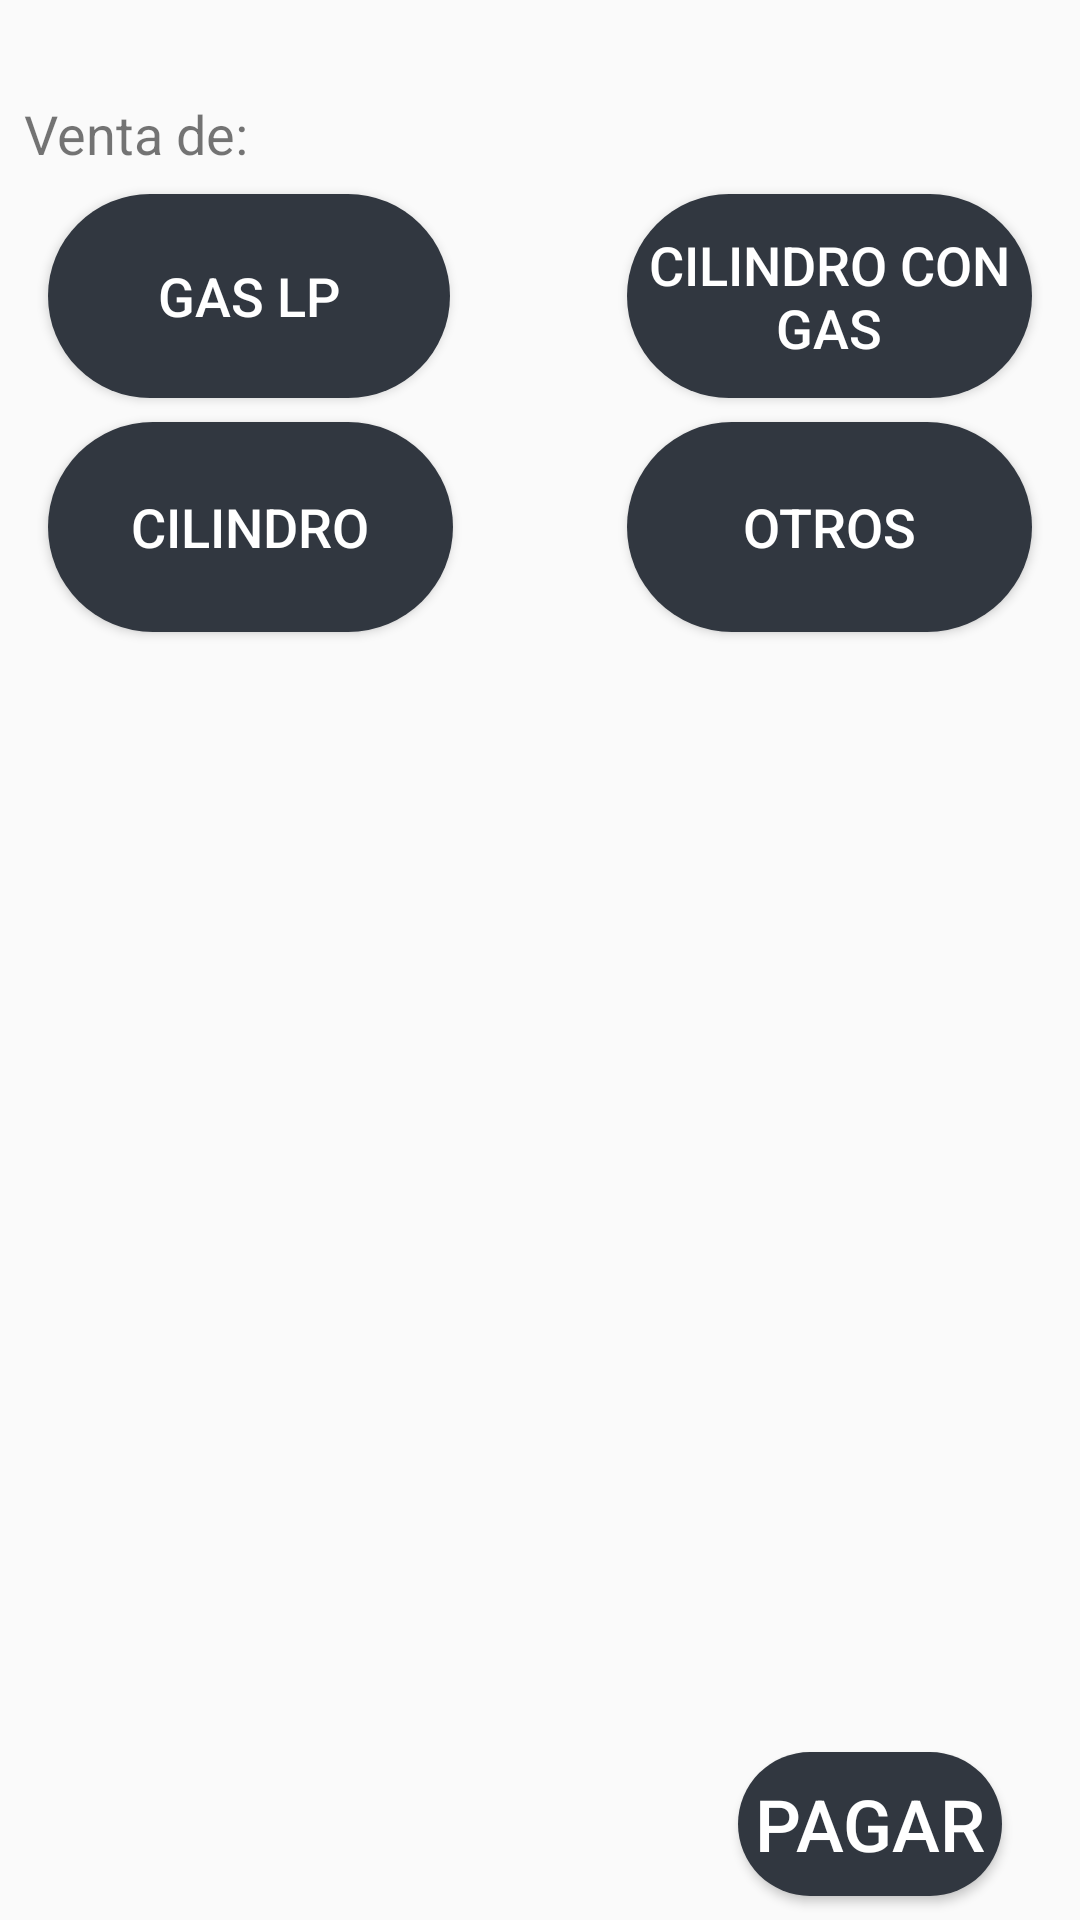

Layout XML and referenced resources for this Android screen:
<!-- AndroidManifest.xml: activity theme AppEnter -->
<!-- res/layout/activity_venta_gas.xml -->
<?xml version="1.0" encoding="utf-8"?>
<ScrollView xmlns:android="http://schemas.android.com/apk/res/android"
    xmlns:app="http://schemas.android.com/apk/res-auto"
    xmlns:tools="http://schemas.android.com/tools"
    android:layout_width="match_parent"
    android:layout_height="match_parent"
    android:fillViewport="true">
<android.support.constraint.ConstraintLayout
    xmlns:tools="http://schemas.android.com/tools"
    android:layout_width="match_parent"
    android:layout_height="wrap_content"
    tools:context=".Activity.VentaGasActivity">

    <TextView
        android:id="@+id/textView4"
        android:layout_width="match_parent"
        android:layout_height="wrap_content"
        android:layout_marginStart="8dp"
        android:layout_marginEnd="8dp"
        android:text=""
        android:textAlignment="center"
        android:textSize="18sp"
        app:layout_constraintEnd_toEndOf="parent"
        app:layout_constraintStart_toStartOf="parent"
        app:layout_constraintTop_toTopOf="parent" />

    <TextView
        android:id="@+id/TVVentaGasActivityTitulo"
        android:layout_width="match_parent"
        android:layout_height="wrap_content"
        android:layout_marginStart="8dp"
        android:layout_marginTop="8dp"
        android:layout_marginEnd="8dp"
        android:text="@string/venta_de"
        android:textSize="18sp"
        app:layout_constraintEnd_toEndOf="parent"
        app:layout_constraintStart_toStartOf="parent"
        app:layout_constraintTop_toBottomOf="@+id/textView4" />

    <Button
        android:id="@+id/BtnVentaGasActivityGasLp"
        style="@style/SagasTheme.Button"
        android:background="@drawable/ripple_effect"
        android:layout_width="134dp"
        android:layout_height="68dp"
        android:layout_marginStart="16dp"
        android:layout_marginTop="8dp"
        android:layout_weight="1"
        android:text="@string/gas_lp"
        android:textAlignment="center"
        android:textColor="@color/colorTextButtonLogin"
        android:textSize="18sp"
        app:layout_column="0"
        app:layout_constraintStart_toStartOf="parent"
        app:layout_constraintTop_toBottomOf="@+id/TVVentaGasActivityTitulo"
        app:layout_row="2"
        tools:ignore="UnusedAttribute" />

    <Button
        android:id="@+id/BtnVentaGasActivtiyCilindroConGas"
        style="@style/SagasTheme.Button"
        android:background="@drawable/ripple_effect"
        android:layout_width="135dp"
        android:layout_height="68dp"
        android:layout_marginTop="8dp"
        android:layout_marginEnd="16dp"
        android:layout_weight="1"
        android:text="@string/cilindro_con_gas_btn"
        android:textAlignment="center"
        android:textColor="@color/colorTextButtonLogin"
        android:textSize="18sp"
        app:layout_constraintEnd_toEndOf="parent"
        app:layout_constraintTop_toBottomOf="@+id/TVVentaGasActivityTitulo"
        tools:ignore="UnusedAttribute" />

    <Button
        android:id="@+id/BtnVentaGasActivityCilindro"
        style="@style/SagasTheme.Button"
        android:background="@drawable/ripple_effect"
        android:layout_width="135dp"
        android:layout_height="70dp"
        android:layout_marginStart="16dp"
        android:layout_marginTop="8dp"
        android:layout_weight="1"
        android:text="@string/cilindro"
        android:textAlignment="center"
        android:textColor="@color/colorTextButtonLogin"
        android:textSize="18sp"
        app:layout_column="0"
        app:layout_constraintStart_toStartOf="parent"
        app:layout_constraintTop_toBottomOf="@+id/BtnVentaGasActivityGasLp"
        app:layout_row="1"
        tools:ignore="UnusedAttribute" />

    <Button
        android:id="@+id/BtnVentaGasActivityOtros"
        style="@style/SagasTheme.Button"
        android:background="@drawable/ripple_effect"
        android:layout_width="135dp"
        android:layout_height="70dp"
        android:layout_marginTop="8dp"
        android:layout_marginEnd="16dp"
        android:layout_weight="1"
        android:text="@string/otros"
        android:textAlignment="center"
        android:textColor="@color/colorTextButtonLogin"
        android:textSize="18sp"
        app:layout_constraintEnd_toEndOf="parent"
        app:layout_constraintTop_toBottomOf="@+id/BtnVentaGasActivtiyCilindroConGas"
        tools:ignore="UnusedAttribute" />

    <ScrollView
        android:layout_width="0dp"
        android:layout_height="175dp"
        android:layout_marginStart="8dp"
        android:layout_marginEnd="8dp"
        android:layout_marginBottom="8dp"
        app:layout_constraintBottom_toTopOf="@+id/BtnVentagGasActivtyPagar"
        app:layout_constraintEnd_toEndOf="parent"
        app:layout_constraintStart_toStartOf="parent"
        app:layout_constraintTop_toBottomOf="@+id/BtnVentaGasActivityCilindro"
        tools:ignore="NestedScrolling">

        <HorizontalScrollView
            android:layout_width="match_parent"
            android:layout_height="wrap_content">

            <TableLayout
                android:id="@+id/TBVentaGasActivtyTabla"
                android:layout_width="wrap_content"
                android:layout_height="wrap_content"
                android:layout_marginStart="8dp"
                android:layout_marginTop="8dp"
                android:layout_marginEnd="8dp"
                app:layout_constraintBottom_toTopOf="@+id/BtnVentagGasActivtyPagar"
                app:layout_constraintEnd_toEndOf="parent"
                app:layout_constraintStart_toStartOf="parent"
                app:layout_constraintTop_toBottomOf="@+id/BtnVentaGasActivityCilindro">

            </TableLayout>
        </HorizontalScrollView>
    </ScrollView>

    <Button
        android:id="@+id/BtnVentagGasActivtyPagar"
        style="@style/SagasTheme.Button"
        android:background="@drawable/ripple_effect"
        android:layout_width="wrap_content"
        android:layout_height="wrap_content"
        android:layout_marginEnd="16dp"
        android:layout_marginBottom="8dp"
        android:layout_weight="1"
        android:text="@string/pagar"
        android:textColor="@color/colorTextButtonLogin"
        android:textSize="24sp"
        app:layout_constraintBottom_toBottomOf="parent"
        app:layout_constraintEnd_toEndOf="parent"
        app:layout_constraintHorizontal_bias="0.961"
        app:layout_constraintStart_toStartOf="parent"
        tools:ignore="UnusedAttribute" />

</android.support.constraint.ConstraintLayout>
</ScrollView>
<!-- resources referenced by this layout -->
<resources>
  <color name="colorTextButtonLogin">#FFFFFF</color>
  <!-- drawable ripple_effect (drawable) -->
  <?xml version="1.0" encoding="utf-8"?>
  <ripple
      xmlns:android="http://schemas.android.com/apk/res/android"
      xmlns:tools="http://schemas.android.com/tools"
      android:color="@color/buttonBackgroundColorHighlight"
      tools:ignore="NewApi">     
  
      
      <item android:drawable="@drawable/btn_rounded">
          <shape android:shape="rectangle">
              <solid android:color="@color/buttonBackgroundColor"/>
          </shape>
      </item>
  
  </ripple>
  <string name="cilindro">CILINDRO</string>
  <string name="cilindro_con_gas_btn">CILINDRO CON GAS</string>
  <string name="gas_lp">GAS LP</string>
  <string name="otros">Otros</string>
  <string name="pagar">Pagar</string>
  <string name="venta_de">Venta de:</string>
  <style name="SagasTheme.Button" parent="Widget.AppCompat.Button.Colored">
          <item name="android:colorButtonNormal" tools:ignore="NewApi">@color/colorBackgroundSistemaLogin</item>
          <item name="android:textColor">@color/textcolorButton</item>
          <item name="colorControlHighlight">@color/buttonBackgroundColorHighlight</item>
      </style>
  <style name="AppEnter" parent="Theme.AppCompat.Light.DarkActionBar">
          <item name="android:colorForeground">@color/textColorSistemaLogin</item>
          <item name="colorAccent">@color/primaryTextColor</item>
          <item name="colorPrimaryDark">@color/buttonBackgroundColor</item>
          <item name="android:textColorSecondary">@color/primaryTextColor</item>
      </style>
  <color name="buttonBackgroundColorHighlight">#647081</color>
  <!-- drawable btn_rounded (drawable) -->
  <?xml version="1.0" encoding="utf-8"?>
  <selector xmlns:android="http://schemas.android.com/apk/res/android">
      <item android:state_pressed="true">
          <shape android:shape="rectangle">
              <solid android:color="@color/buttonBackgroundColor" />
              <corners android:radius="55dp" />
          </shape>
      </item>
      <item android:state_focused="true">
          <shape android:shape="rectangle">
              <solid android:color="@color/buttonBackgroundColor" />
              <corners android:radius="55dp" />
          </shape>
      </item>
      <item>
          <shape >
              <solid android:color="@color/buttonBackgroundColor" />
              <corners android:radius="2100dp" />
          </shape>
      </item>
  
  </selector>
  <color name="buttonBackgroundColor">#313740</color>
  <color name="colorBackgroundSistemaLogin">#313740</color>
  <color name="textcolorButton">#fff</color>
  <color name="textColorSistemaLogin">#fefefe</color>
  <color name="primaryTextColor">#313740</color>
</resources>
